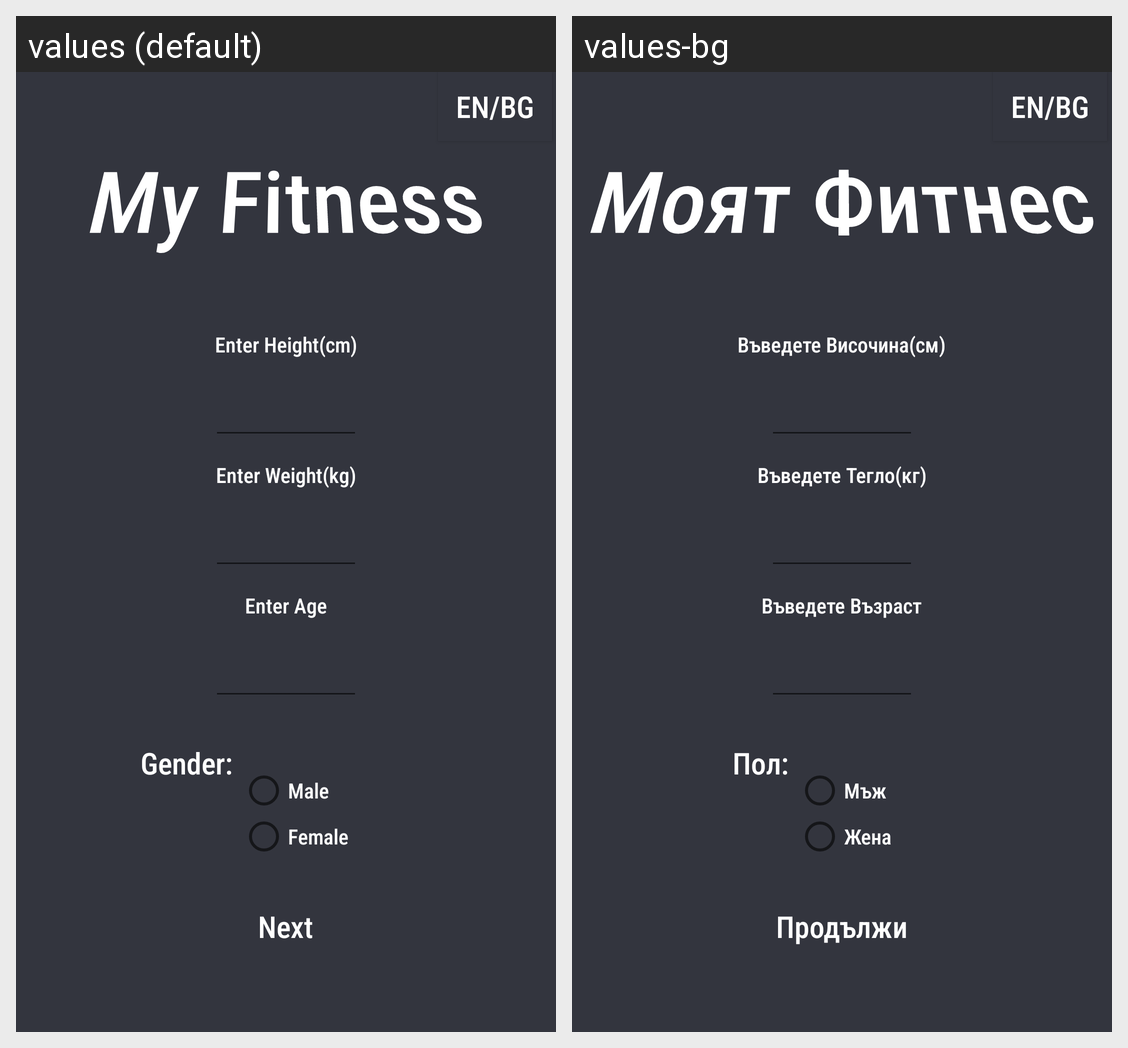

Here is an Android app screen in its default locale and in the app's own translations. Write out the translated-string differences for the strings that appear on this screen.
Android screen res/layout/activity_main.xml rendered under 2 locales, left to right: values (default), values-bg. Device: Nexus 5 (rendered at 1080×1920; each locale shown at half size, 540×960, under a caption strip naming it); theme Theme.MyStepsCounter.
Strings drawn on this screen, with the default value and each locale's value (text and hints the layout hard-codes, and strings that could not be matched under every locale, appear in the picture but are not listed):

app_name
  values: My Fitness
  values-bg: Моят Фитнес

enterHeight
  values: Enter Height(cm)
  values-bg: Въведете Височина(см)

enterWeight
  values: Enter Weight(kg)
  values-bg: Въведете Тегло(кг)

enterAge
  values: Enter Age
  values-bg: Въведете Възраст

gender
  values: Gender:
  values-bg: Пол:

radio_male
  values: Male
  values-bg: Мъж

radio_female
  values: Female
  values-bg: Жена

BtnNext
  values: Next
  values-bg: Продължи
